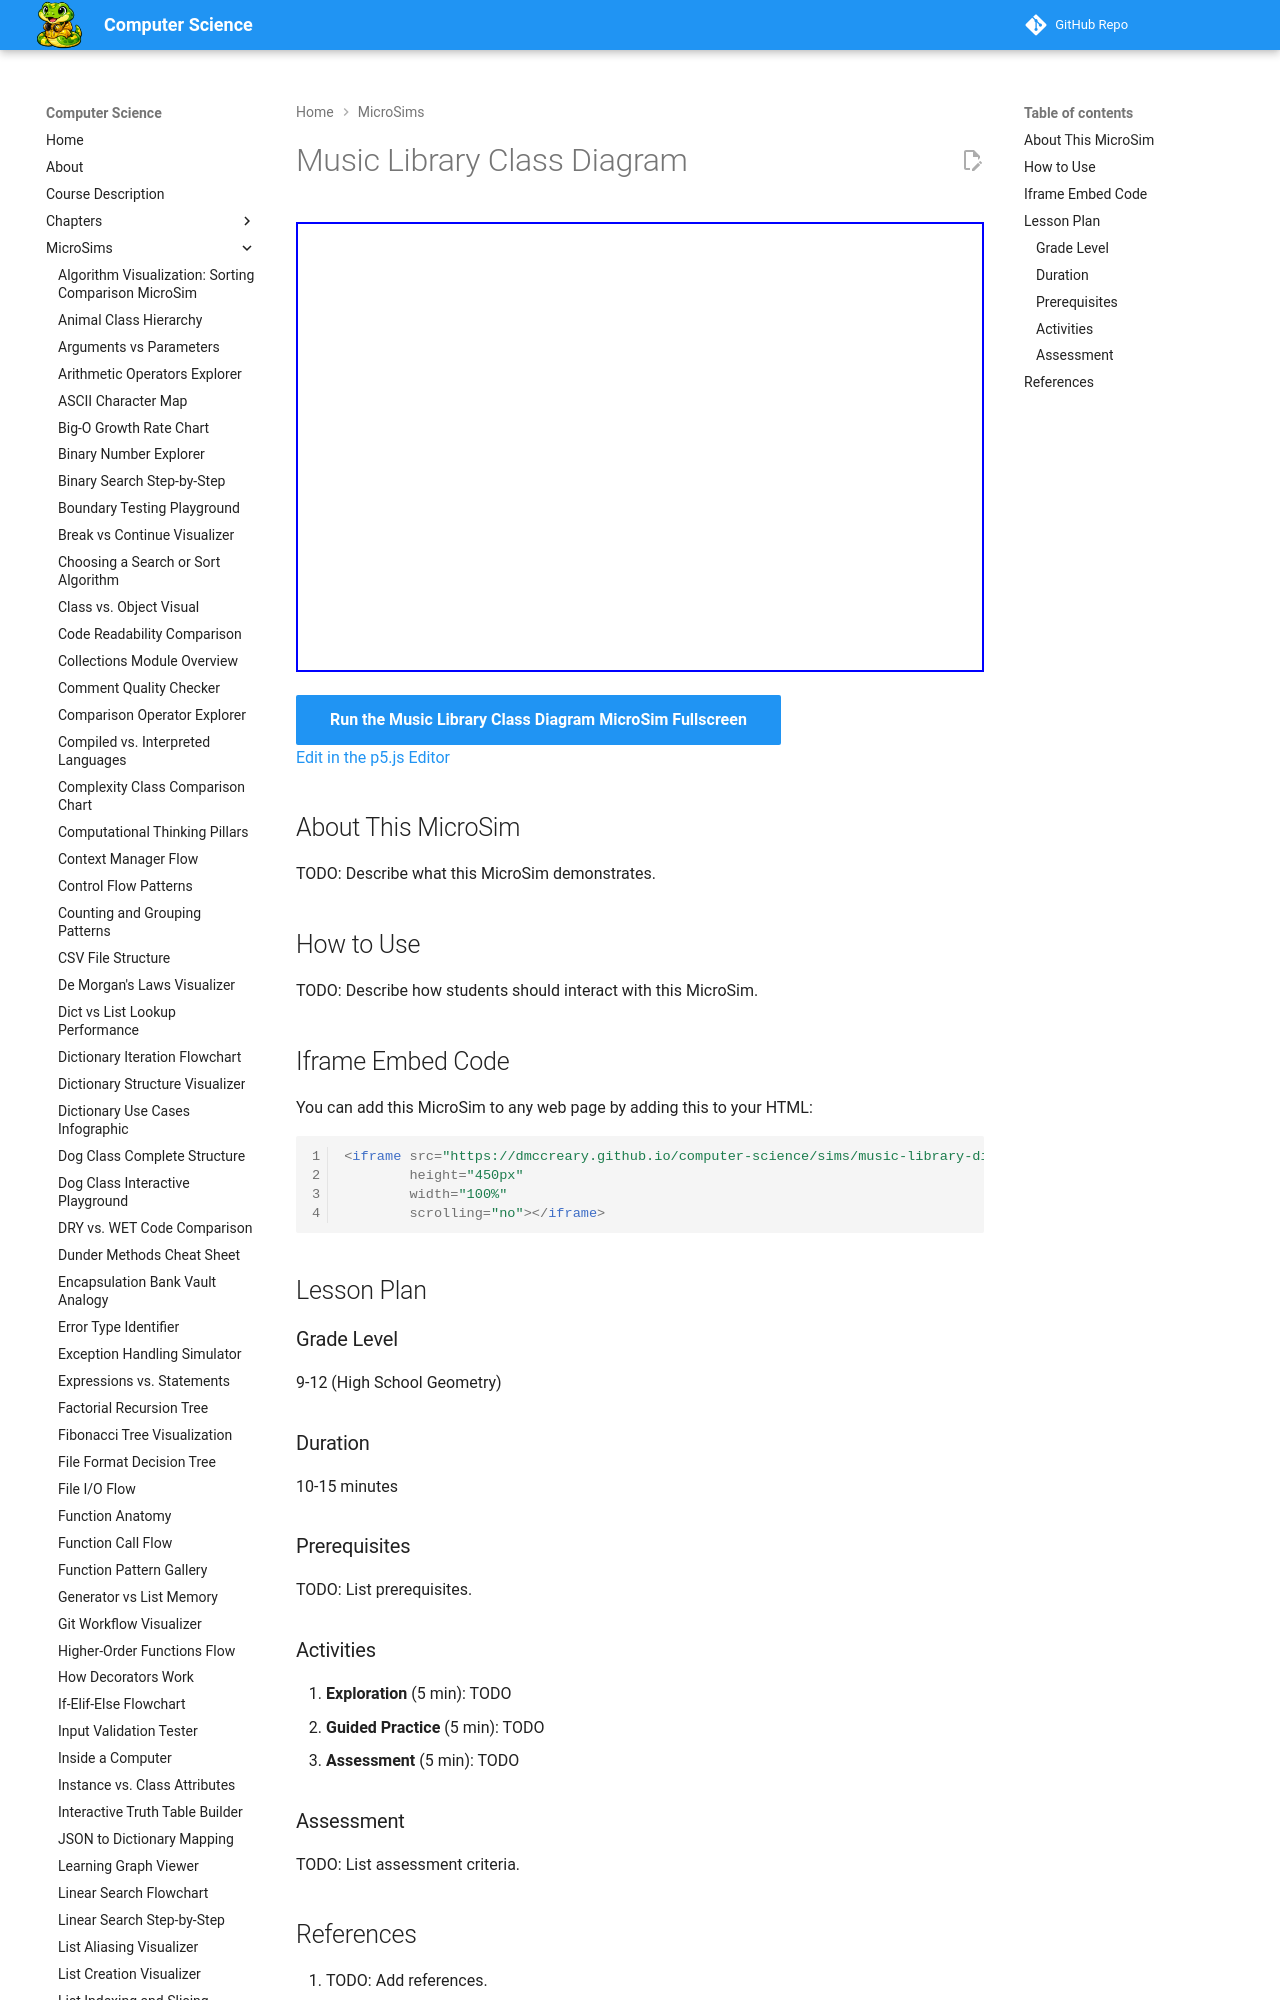

repository: dmccreary/computer-science · page: sims/music-library-diagram/index.html · generator: mkdocs

---
title: Music Library Class Diagram
description: Interactive p5.js MicroSim for music library class diagram.
image: /sims/music-library-diagram/music-library-diagram.png
og:image: /sims/music-library-diagram/music-library-diagram.png
twitter:image: /sims/music-library-diagram/music-library-diagram.png
social:
   cards: false
quality_score: 0
---

# Music Library Class Diagram

<iframe src="main.html" height="450px" width="100%" scrolling="no"></iframe>

[Run the Music Library Class Diagram MicroSim Fullscreen](./main.html){ .md-button .md-button--primary }
<br/>
[Edit in the p5.js Editor](https://editor.p5js.org/)
